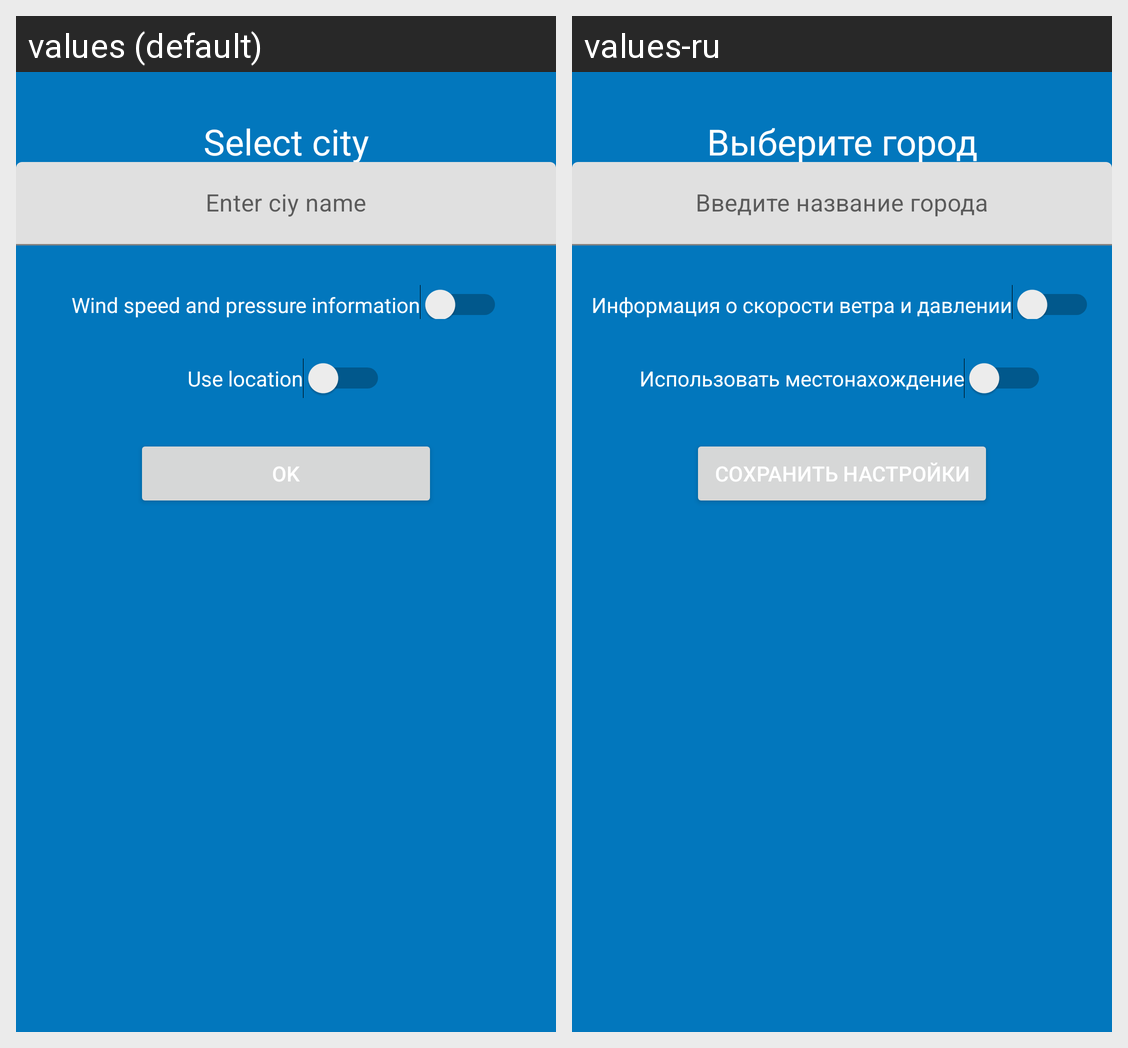

The Android screen above is rendered under two locales of the same app. Produce the string resources it draws, with the default and per-locale values.
Android screen res/layout/city_changer.xml rendered under 2 locales, left to right: values (default), values-ru. Device: Nexus 5 (rendered at 1080×1920; each locale shown at half size, 540×960, under a caption strip naming it); theme AppTheme.
Strings drawn on this screen, with the default value and each locale's value (text and hints the layout hard-codes, and strings that could not be matched under every locale, appear in the picture but are not listed):

select_city
  values: Select city
  values-ru: Выберите город

enterCityName
  values: Enter ciy name
  values-ru: Введите название города

info
  values: Wind speed and pressure information
  values-ru: Информация о скорости ветра и давлении

location
  values: Use location
  values-ru: Использовать местонахождение

save_changes
  values: OK
  values-ru: Сохранить настройки
